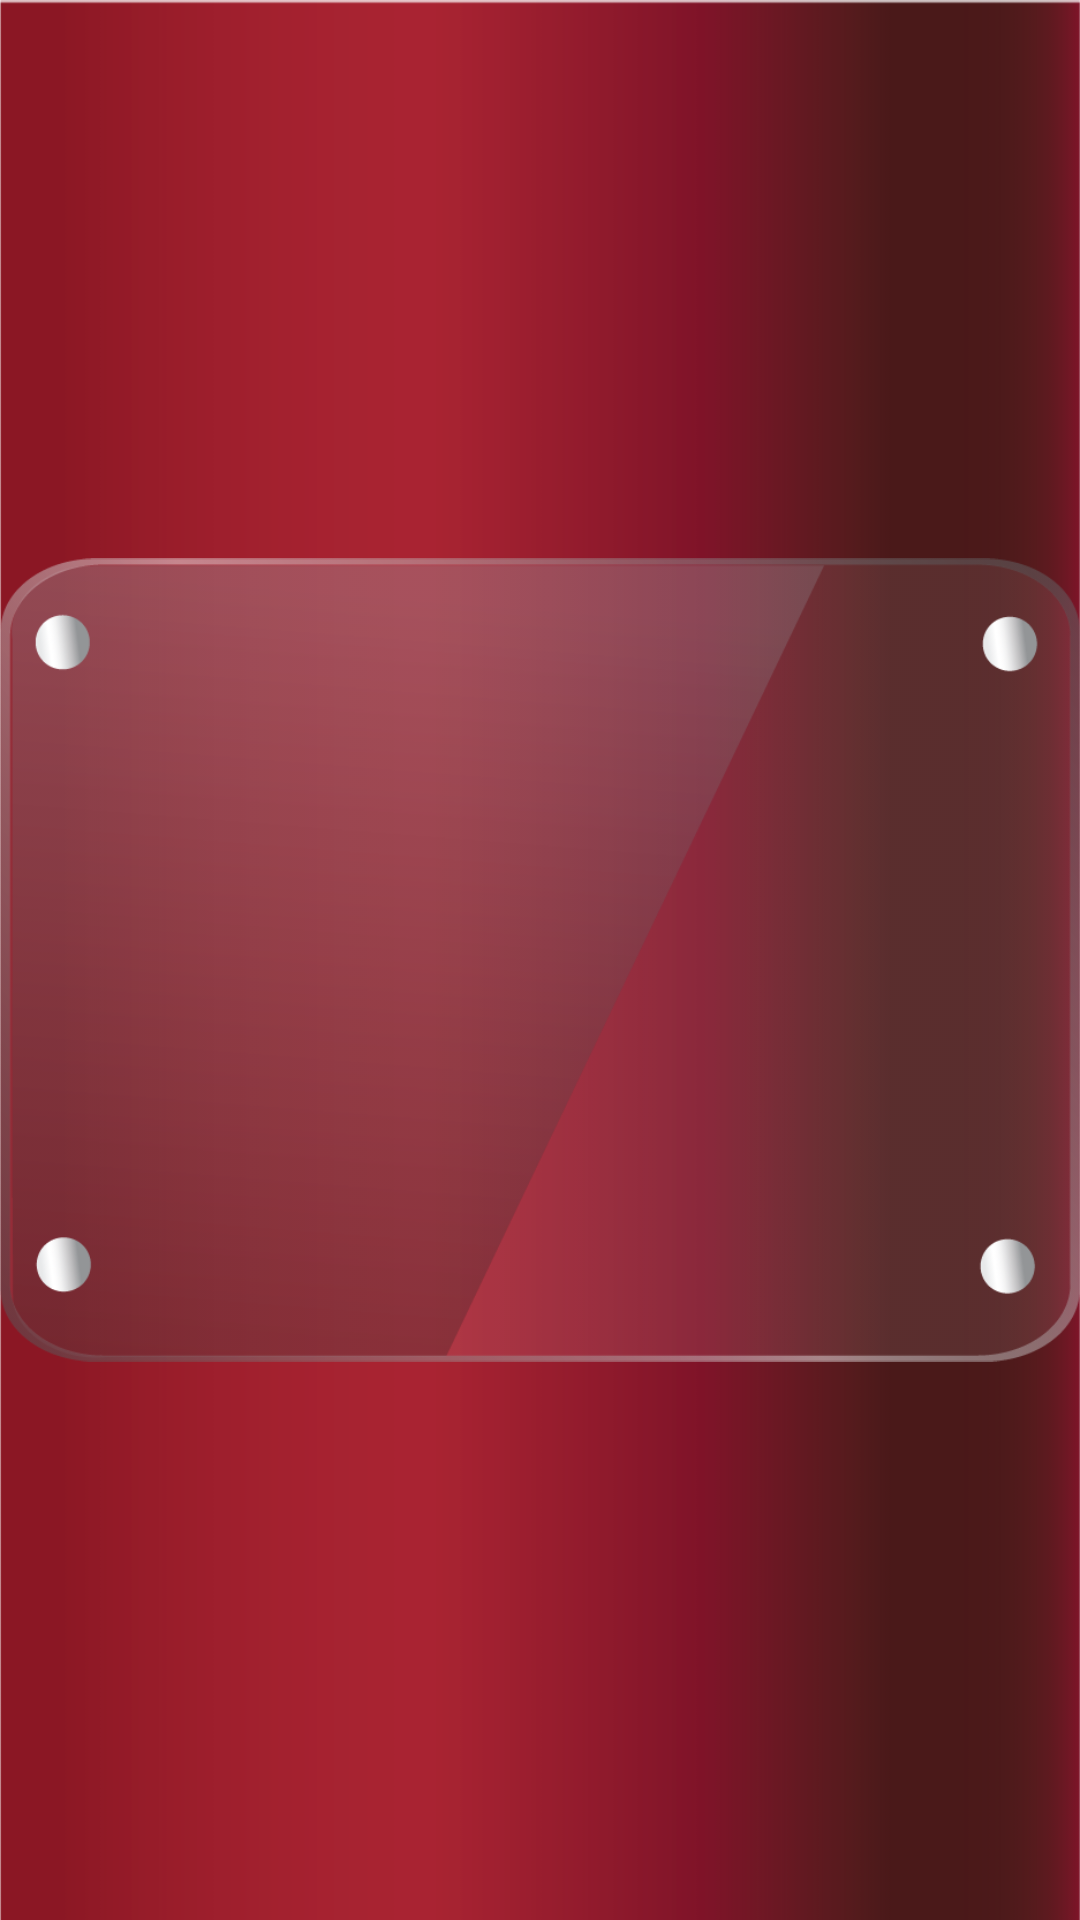

The Android layout XML behind this screen, and the referenced resources:
<!-- AndroidManifest.xml: application theme AppTheme -->
<!-- res/layout/activity_datos.xml -->
<?xml version="1.0" encoding="utf-8"?>
<FrameLayout xmlns:android="http://schemas.android.com/apk/res/android"
    xmlns:tools="http://schemas.android.com/tools"
    android:layout_width="match_parent"
    android:layout_height="match_parent"
    android:background="@drawable/fondorojo"
    tools:context="net.grapesoft.www.colgate.MainActivity">





    <ImageView
        android:src="@drawable/fondo"
        android:scaleType="fitCenter"
        android:layout_height="fill_parent"
        android:layout_width="fill_parent"/>

    <LinearLayout
        android:orientation="vertical"
        android:layout_width="match_parent"
        android:weightSum="100"
        android:layout_height="match_parent">


    </LinearLayout>

</FrameLayout>
<!-- resources referenced by this layout -->
<resources>
  <!-- drawable fondo: png bitmap (drawable, 47433 bytes) -->
  <!-- drawable fondorojo: png bitmap (drawable, 5407 bytes) -->
  <style name="AppTheme" parent="Theme.AppCompat.Light.NoActionBar">
          
          <item name="colorPrimary">@color/colorPrimary</item>
          <item name="colorPrimaryDark">@color/colorPrimaryDark</item>
          <item name="colorAccent">@color/colorAccent</item>
      </style>
  <!-- not gathered from this repository: default colours our renderer supplied (Android Studio template values) -->
  <color name="colorPrimary">#FF6200EE</color>
  <color name="colorPrimaryDark">#FF3700B3</color>
  <color name="colorAccent">#FF03DAC5</color>
</resources>
